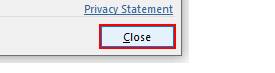
Task: Sample Project Tester
Workflow: IgnoreLicenseExcelHelper

Step 1: click on the push button 'Close' in window 'Microsoft Office Activation Wizard' (excel.exe)
